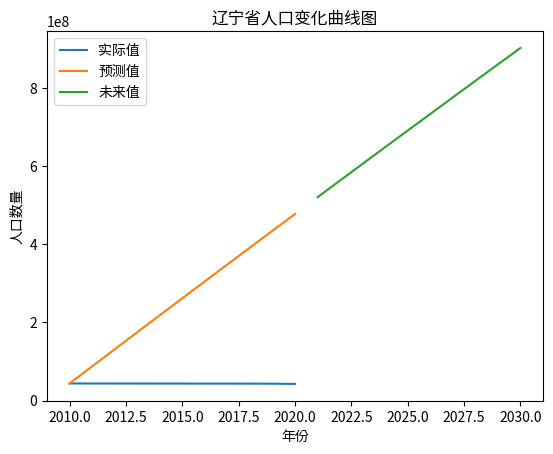

Write Python code to recreate this figure.
import matplotlib.pyplot as plt
import numpy as np

# 原始数据序列
x0 = np.array([43746323, 43685558, 43622347, 43580021, 43538934, 43506963,
               43429862, 43374914, 43316755, 43178759, 42591407])
# 累加生成
x1 = np.cumsum(x0)
# 数据长度
n = len(x0)
# 矩阵运算
B = np.zeros((n - 1, 2))
Y = np.zeros((n - 1, 1))
for i in range(n - 1):
    B[i][0] = -0.5 * (x1[i] + x1[i + 1])
    B[i][1] = 1
    Y[i][0] = x0[i + 1]
BT = B.T
A = np.dot(np.dot(np.linalg.inv(np.dot(BT, B)), BT), Y)
# 模型参数
a = A[0][0]
u = A[1][0]
# 原始数据序列的预测值
x0_hat = np.zeros(n)
for i in range(n):
    x0_hat[i] = (x1[0] - u / a) * np.exp(-a * i) + u / a
# 预测精度
epsilon = np.abs(x0 - x0_hat) / x0  # 相对误差
C = np.sum(np.square(x0 - x0_hat)) / np.sum(np.square(x0 - np.mean(x0)))
# 后验差比
# 模型可靠性判断
if C < 0.35:
    print("模型是良好的")
elif C < 0.5:
    print("模型是合格的")
else:
    print("模型是不合格的")
# 预测未来10年的人口数量
x_future = np.zeros(10)
for i in range(10):
    x_future[i] = (x1[0] - u / a) * np.exp(-a * (n + i)) + u / a
# 输出预测结果
print("未来10年的人口数量为:")
print(x_future)
# 画出人口变化的曲线图
plt.plot(range(2010, 2021), x0, label="实际值")
plt.plot(range(2010, 2021), x0_hat, label="预测值")
plt.plot(range(2021, 2031), x_future, label="未来值")
plt.xlabel("年份")
plt.ylabel("人口数量")
plt.title("辽宁省人口变化曲线图")
plt.legend()
plt.show()
